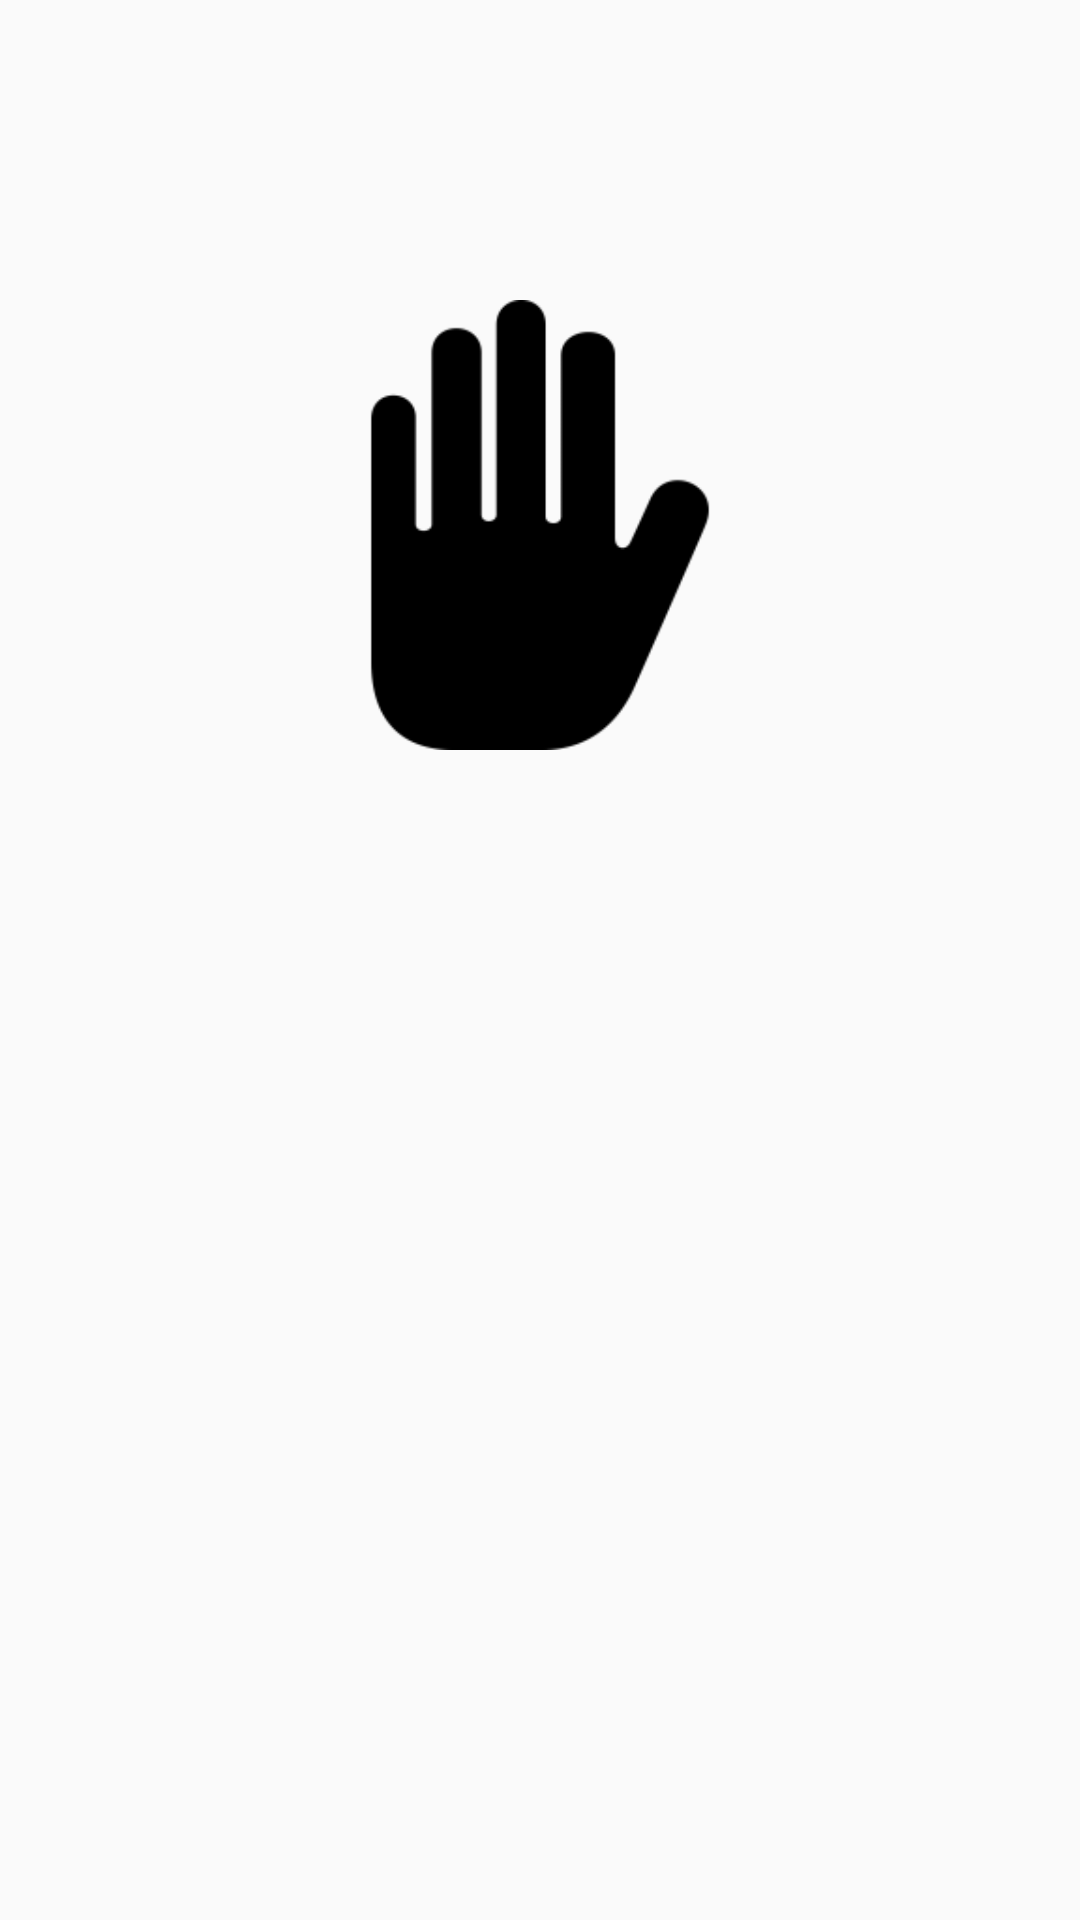

Here is an Android app screen rendered from its layout file. Give the layout XML and the strings, colors and styles it references.
<!-- AndroidManifest.xml: application theme AppTheme -->
<!-- res/layout/activity_gravity_control.xml -->
<?xml version="1.0" encoding="utf-8"?>
<RelativeLayout xmlns:android="http://schemas.android.com/apk/res/android"
    xmlns:tools="http://schemas.android.com/tools"
    android:layout_width="match_parent"
    android:layout_height="match_parent"
    android:paddingBottom="@dimen/activity_vertical_margin"
    android:paddingLeft="@dimen/activity_horizontal_margin"
    android:paddingRight="@dimen/activity_horizontal_margin"
    android:paddingTop="@dimen/activity_vertical_margin"
    tools:context="com.moonside.rcc.GravityControl">

    
        
        
        
        
        
        
        
        

    <ImageView
        android:layout_marginTop="100dp"
        android:layout_width="150dp"
        android:layout_height="150dp"
        android:id="@+id/IMG_status"
        android:background="@drawable/stop"
        android:layout_centerHorizontal="true" />


</RelativeLayout>
<!-- resources referenced by this layout -->
<resources>
  <!-- drawable stop: png bitmap (drawable, 4797 bytes) -->
  <style name="AppTheme" parent="Theme.AppCompat.Light.DarkActionBar">
          
          <item name="colorPrimary">@color/accent_material_dark</item>
          <item name="colorPrimaryDark">@color/accent_material_dark</item>
          <item name="colorAccent">@color/blue</item>
      </style>
  <color name="blue">#cc33b5e5</color>
</resources>
